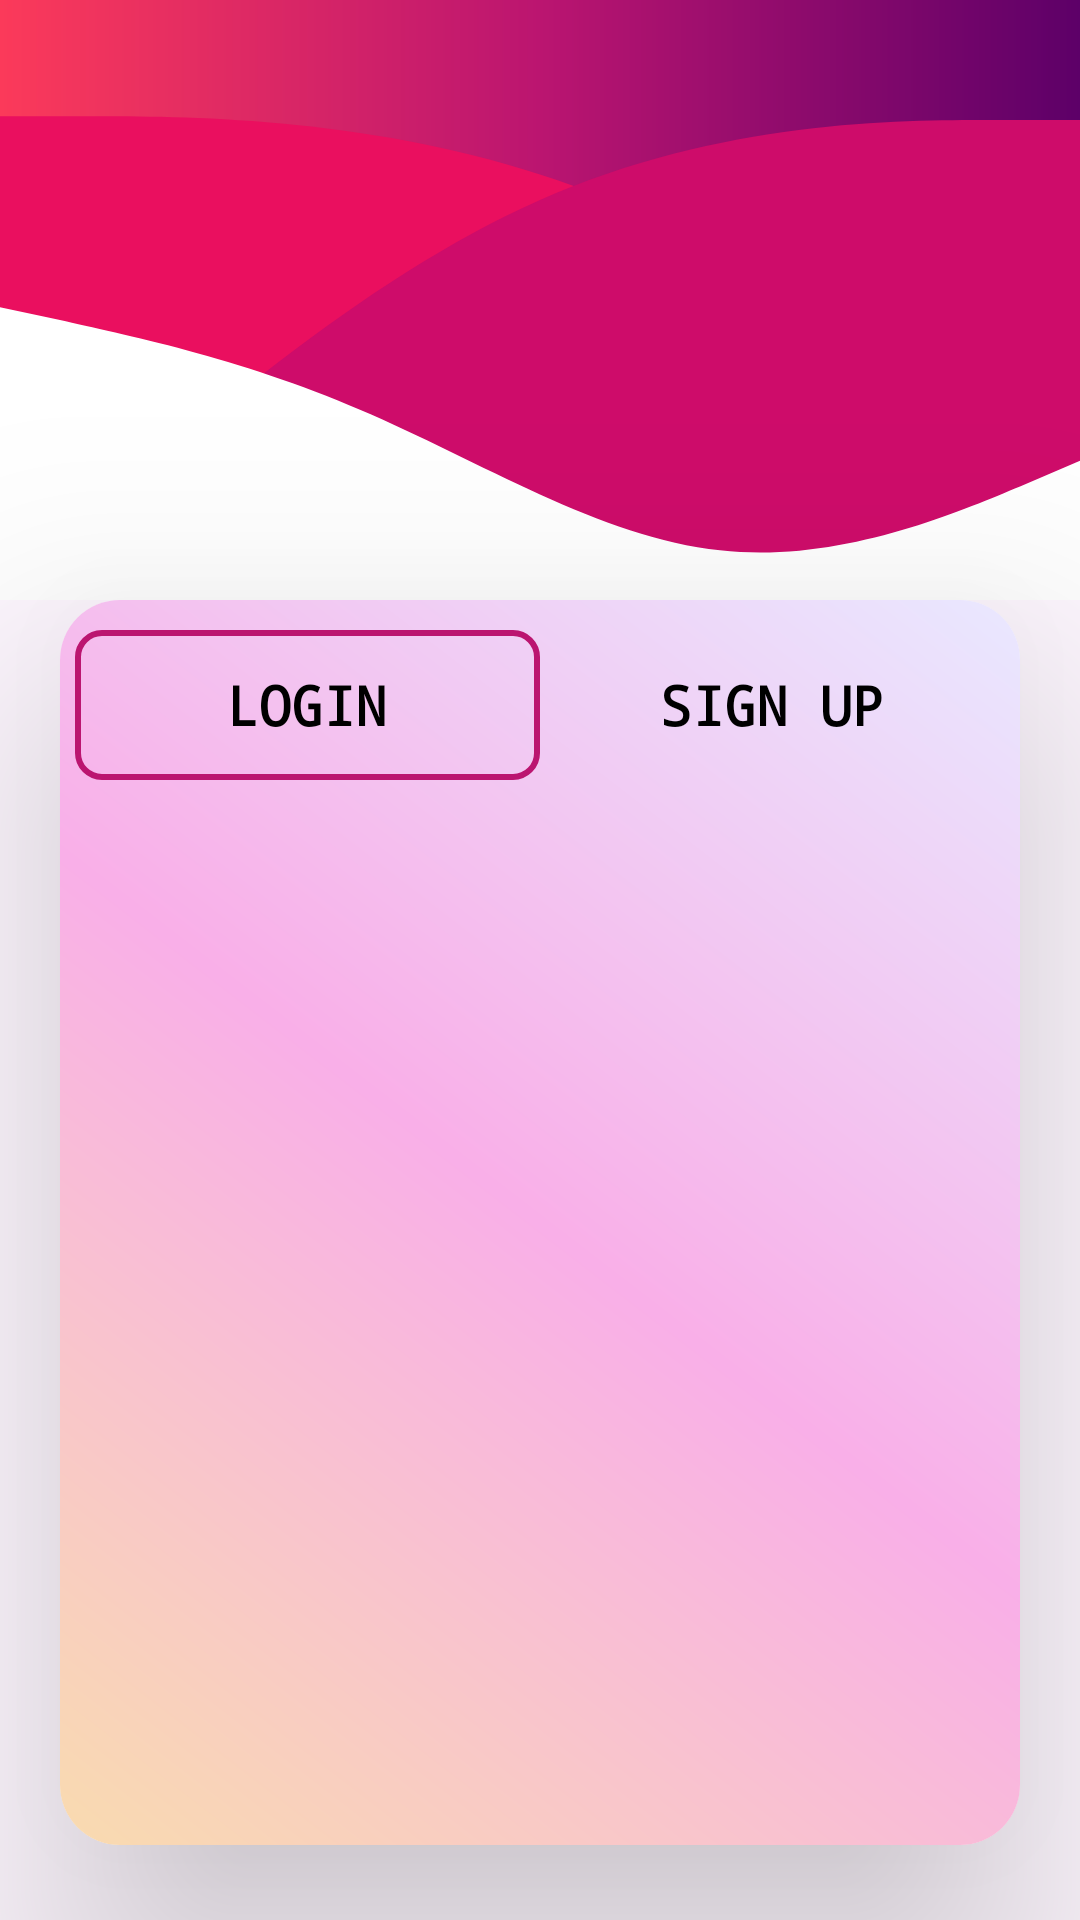

Android layout source for this screen:
<!-- AndroidManifest.xml: application theme Theme.JwellaryBaisc -->
<!-- res/layout/activity_login.xml -->
<?xml version="1.0" encoding="utf-8"?>
<LinearLayout xmlns:android="http://schemas.android.com/apk/res/android"
    xmlns:app="http://schemas.android.com/apk/res-auto"
    xmlns:tools="http://schemas.android.com/tools"
    android:layout_width="match_parent"
    android:layout_height="match_parent"
    tools:context=".LoginActivity"
    android:orientation="vertical"
    >
    <ImageView
        android:layout_width="match_parent"
        android:layout_height="200dp"
        android:src="@drawable/top_bar_drawable"
        android:scaleType="fitXY"/>
    <androidx.cardview.widget.CardView
        android:layout_width="match_parent"
        android:layout_height="match_parent"
        android:layout_marginBottom="25dp"
        android:layout_marginStart="20dp"
        android:layout_marginEnd="20dp"
        app:cardCornerRadius="20dp"
        app:cardElevation="50dp"
        >
        <LinearLayout
            android:layout_width="match_parent"
            android:layout_height="match_parent"
            android:orientation="vertical"
            android:background="@drawable/grid_back"
            >
            <LinearLayout
                android:layout_width="match_parent"
                android:layout_height="60dp"
                android:orientation="horizontal"
                android:weightSum="1"
                android:layout_marginTop="10dp"
                android:layout_marginStart="5dp"
                android:layout_marginEnd="5dp"
                >
                <TextView
                    android:id="@+id/btnLogin"
                    android:layout_width="0dp"
                    android:layout_height="50dp"
                    android:layout_weight=".5"
                    android:text="LOGIN"
                    android:gravity="center"
                    android:fontFamily="monospace"
                    android:textStyle="bold"
                    android:textSize="18sp"
                    android:textColor="@color/black"
                    android:background="@drawable/border_02"
                    />
                <TextView
                    android:id="@+id/btnSignUp"
                    android:layout_width="0dp"
                    android:layout_height="50dp"
                    android:layout_weight=".5"
                    android:text="SIGN UP"
                    android:gravity="center"
                    android:fontFamily="monospace"
                    android:textStyle="bold"
                    android:textSize="18sp"
                    android:textColor="@color/black"
                    />


            </LinearLayout>

            <FrameLayout
                android:id="@+id/frmLayout"
                android:layout_width="match_parent"
                android:layout_height="match_parent"/>

        </LinearLayout>

    </androidx.cardview.widget.CardView>

</LinearLayout>
<!-- resources referenced by this layout -->
<resources>
  <color name="black">#FF000000</color>
  <!-- drawable border_02 (drawable) -->
  <?xml version="1.0" encoding="utf-8"?>
  <shape xmlns:android="http://schemas.android.com/apk/res/android"
      android:shape="rectangle"
      >
      <stroke
          android:width="2dp"
          android:color="@color/colorAccent"
          />
      <corners
          android:radius="8dp"/>
  
  </shape>
  <!-- drawable grid_back (drawable) -->
  <?xml version="1.0" encoding="utf-8"?>
  <shape xmlns:android="http://schemas.android.com/apk/res/android">
      <gradient
          android:startColor="#F9DBAF"
          android:centerColor="#F9AFE8"
          android:endColor="#E9E8FF"
          android:angle="45"
          />
  </shape>
  <!-- drawable top_bar_drawable (drawable) -->
  <?xml version="1.0" encoding="utf-8"?>
  <layer-list xmlns:android="http://schemas.android.com/apk/res/android">
      <item>
          <shape>
              <size android:height="120dp" android:width="120dp"/>
              <gradient
                  android:startColor="#FB3A5A"
                  android:centerColor="#BB1570"
                  android:endColor="#5D0068"
                  >
  
              </gradient>
          </shape>
      </item>
      <item
  
          android:drawable="@drawable/wave__2_"
          />
      <item
  
          android:drawable="@drawable/wave__1_"
          />
      <item
          android:drawable="@drawable/wave"
          />
  
  
  </layer-list>
  <style name="Theme.JwellaryBaisc" parent="Base.Theme.JwellaryBaisc" />
  <color name="colorAccent">#BB1570</color>
  <!-- drawable wave__2_ (drawable) -->
  <vector xmlns:android="http://schemas.android.com/apk/res/android"
      android:width="1440dp"
      android:height="320dp"
      android:viewportWidth="1440"
      android:viewportHeight="330">
    <path
        android:pathData="M0,64L120,64C240,64 480,64 720,96C960,128 1200,192 1320,224L1440,256L1440,320L1320,320C1200,320 960,320 720,320C480,320 240,320 120,320L0,320Z"
        android:fillColor="#EA0F5F"/>
  </vector>
  <!-- drawable wave__1_ (drawable) -->
  <vector xmlns:android="http://schemas.android.com/apk/res/android"
      android:width="1440dp"
      android:height="320dp"
      android:viewportWidth="1440"
      android:viewportHeight="320">
    <path
        android:pathData="M0,320L120,277.3C240,235 480,149 720,106.7C960,64 1200,64 1320,64L1440,64L1440,320L1320,320C1200,320 960,320 720,320C480,320 240,320 120,320L0,320Z"
        android:fillColor="#CE0C6A"/>
  </vector>
  <!-- drawable wave (drawable) -->
  <vector xmlns:android="http://schemas.android.com/apk/res/android"
      android:width="1440dp"
      android:height="320dp"
      android:viewportWidth="1440"
      android:viewportHeight="250">
    <path
        android:pathData="M0,128L80,133.3C160,139 320,149 480,170.7C640,192 800,224 960,229.3C1120,235 1280,213 1360,202.7L1440,192L1440,320L1360,320C1280,320 1120,320 960,320C800,320 640,320 480,320C320,320 160,320 80,320L0,320Z"
        android:fillColor="#ffffff"/>
  </vector>
  <style name="Base.Theme.JwellaryBaisc" parent="Theme.Material3.DayNight.NoActionBar">
          
          
          <item name="colorPrimary">@color/colorPrimary</item>
          <item name="colorPrimaryDark">@color/colorPrimaryDark</item>
          <item name="colorAccent">@color/colorAccent</item>
          <item name="android:statusBarColor">@color/colorAccent</item>
      </style>
  <color name="colorPrimary">#FB3A5A</color>
  <color name="colorPrimaryDark">#BB1570</color>
</resources>
